Run: headless pygame with SDL's dummy video driver; simulated clock (each Clock.tick advances the game by its frame time, no real sleeping); random seed 0; keys injected as events and as key.get_pressed() state; no mouse input.
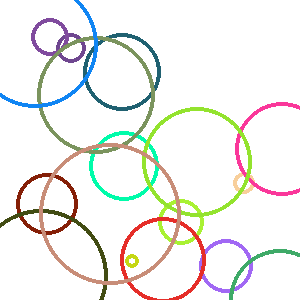
Frame 1 of 4 · flips 1–60 · no input
Frame 2 of 4 · flips 61–180 · tapped SPACE, RETURN · held RIGHT (→), D · screen unchanged from frame 1, image omitted
Frame 3 of 4 · flips 181–300 · held DOWN (↓), S · screen unchanged from frame 2, image omitted
Frame 4 of 4 · flips 301–420 · held LEFT (←), A, UP (↑), W · screen unchanged from frame 3, image omitted

The pygame program that drew these frames:

import pygame as pg
import random
pg.init()
(s,v) = (300,300)
prozor = pg.display.set_mode((s,v))
pg.display.set_caption("Tufne")
prozor.fill(pg.Color("White"))
for r in range (s//40, s//4, 4): 
    #NASUMIČNA BOJA
    BOJA = (random.randint(0,255), random.randint(0,255), random.randint(0,255))
    #NASUMIČNA X KOORDINATA CENTRA
    Cx = random.randint(0,s)
    #NASUMIČNA Y KOORDINATA CENTRA
    Cy = random.randint(0,v)
    pg.draw.circle(prozor, BOJA, (Cx,Cy), r, 4)
    pg.display.update()
while pg.event.wait().type != pg.QUIT:
    pass
pg.quit()
